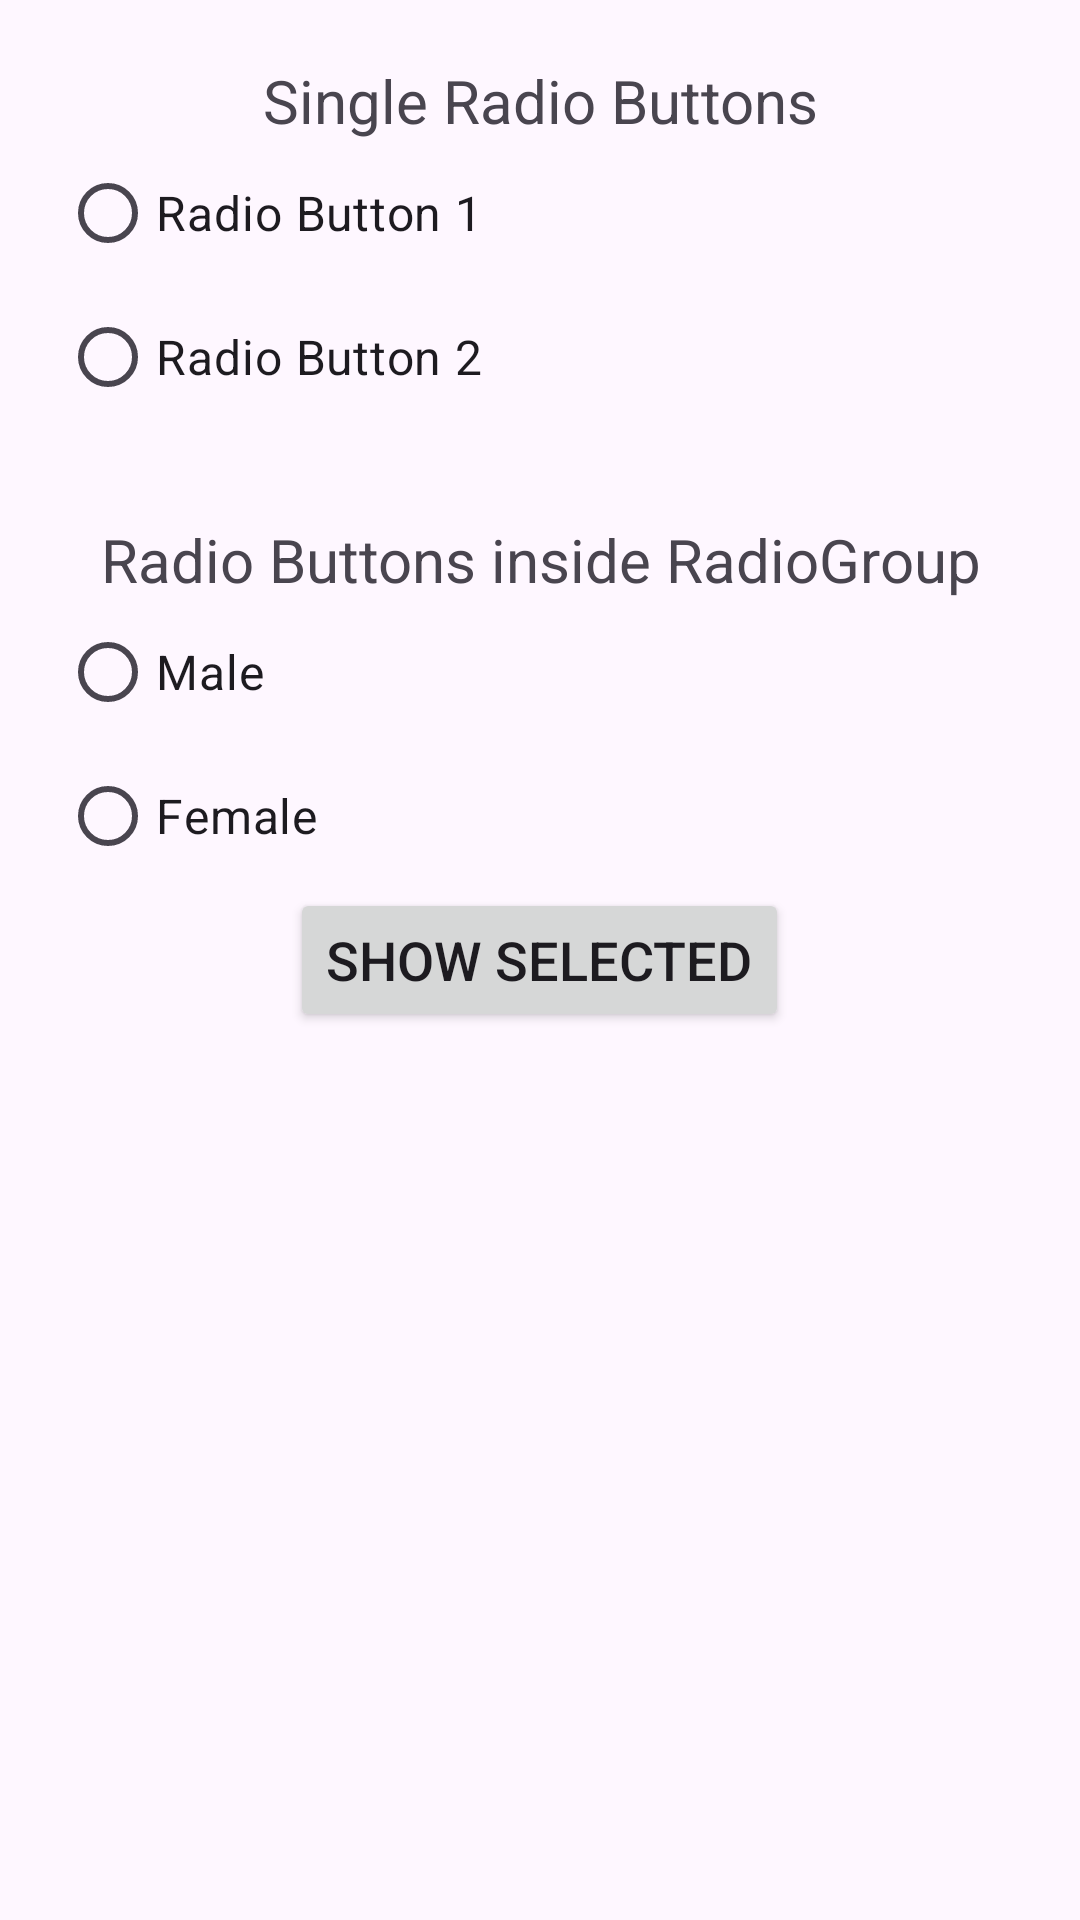

Write the Android layout XML for this screen, with the resource values it uses.
<!-- AndroidManifest.xml: application theme Theme.Practicals -->
<!-- res/layout/activity_practical12_exercise1.xml -->
<?xml version="1.0" encoding="utf-8"?>
<LinearLayout xmlns:android="http://schemas.android.com/apk/res/android"
    xmlns:app="http://schemas.android.com/apk/res-auto"
    xmlns:tools="http://schemas.android.com/tools"
    android:layout_width="match_parent"
    android:layout_height="match_parent"
    android:orientation="vertical"
    android:padding="20dp"
    tools:context=".Practical_12_Exercise1">

    <TextView
        android:layout_width="match_parent"
        android:layout_height="wrap_content"
        android:text="Single Radio Buttons"
        android:textSize="20sp"
        android:gravity="center" />

    <RadioButton
        android:id="@+id/rd1"
        android:layout_width="match_parent"
        android:layout_height="wrap_content"
        android:text="Radio Button 1"
        android:textSize="16sp" />

    <RadioButton
        android:id="@+id/rd2"
        android:layout_width="match_parent"
        android:layout_height="wrap_content"
        android:text="Radio Button 2"
        android:textSize="16sp" />

    <TextView
        android:layout_marginTop="30dp"
        android:layout_width="match_parent"
        android:layout_height="wrap_content"
        android:text="Radio Buttons inside RadioGroup"
        android:textSize="20sp"
        android:gravity="center" />

   <RadioGroup
       android:layout_width="match_parent"
       android:layout_height="wrap_content">

       <RadioButton
           android:id="@+id/male"
           android:layout_width="match_parent"
           android:layout_height="wrap_content"
           android:text="Male"
           android:textSize="16sp" />

       <RadioButton
           android:id="@+id/female"
           android:layout_width="match_parent"
           android:layout_height="wrap_content"
           android:text="Female"
           android:textSize="16sp" />

   </RadioGroup>

    <Button
        android:id="@+id/submit"
        android:layout_width="wrap_content"
        android:layout_height="wrap_content"
        android:layout_gravity="center"
        android:text="Show Selected"
        android:textSize="18sp" />

</LinearLayout>
<!-- resources referenced by this layout -->
<resources>
  <style name="Theme.Practicals" parent="Base.Theme.Practicals" />
  <style name="Base.Theme.Practicals" parent="Theme.Material3.DayNight.NoActionBar">
          
          
      </style>
</resources>
